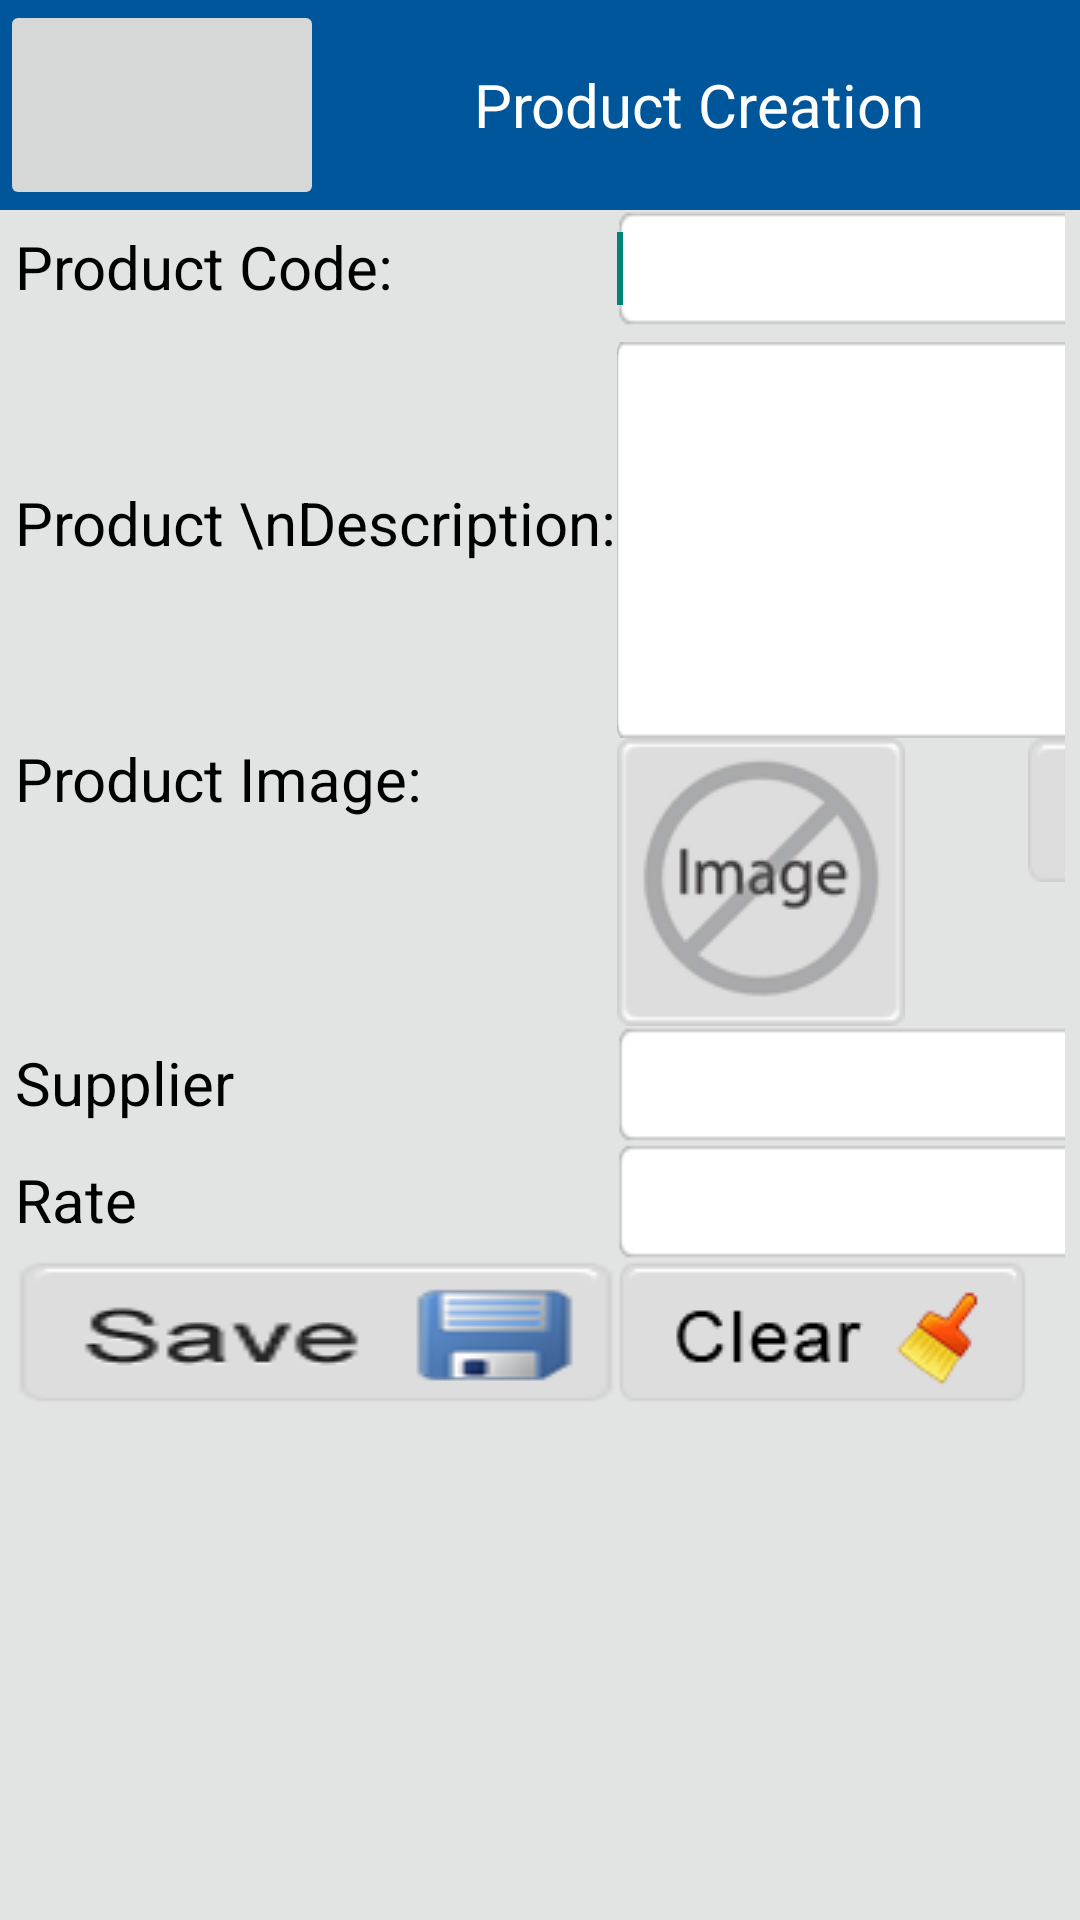

Android layout source for this screen:
<!-- AndroidManifest.xml: application theme Theme.AppCompat.Light.DarkActionBar -->
<!-- res/layout/productmaster.xml -->
<LinearLayout xmlns:android="http://schemas.android.com/apk/res/android"
    android:layout_width="match_parent"
    android:layout_height="match_parent"
    android:background="#e2e3e3"
    android:orientation="vertical" >
    <LinearLayout
        android:id="@+id/linearLayout44"
        android:layout_width="fill_parent"
        android:layout_height="wrap_content"
        android:background="#00569a"
        android:orientation="horizontal" >

        <ImageButton
            android:id="@+id/btnHomeScreen"
            android:layout_marginRight="50dp"
            android:layout_width="108dp"
            android:layout_height="70dp"
            android:src="@drawable/header" />
        <TextView
            android:layout_width="wrap_content"
            android:layout_height="wrap_content"
            android:text="Product Creation"
            android:layout_gravity="center|left"
            android:textColor="#FFFFFF"
            android:textSize="20dp"/>

    </LinearLayout>
    <LinearLayout
        android:layout_width="wrap_content"
        android:layout_height="fill_parent">
        <TableLayout xmlns:android="http://schemas.android.com/apk/res/android"
            android:id="@+id/simpleTableLayout"
            android:layout_width="fill_parent"
            android:layout_height="match_parent"
            android:layout_marginLeft="5dp"
            android:layout_marginRight="5dp"
            android:stretchColumns="*"> 
            <TableRow
                android:id="@+id/firstRow5"
                android:layout_width="0dp"
                android:layout_height="fill_parent">

                <TextView
                    android:id="@+id/textView1"
                    android:layout_width="wrap_content"
                    android:layout_height="wrap_content"
                    android:text="Product Code:"
                    android:textAppearance="?android:attr/textAppearanceMedium"
                    android:textColor="#000"
                    android:textSize="20dp" />

                <EditText
                    android:id="@+id/txtProdCode"
                    android:background="@drawable/settextbutton" android:layout_span="2">

                    <requestFocus /></EditText>
            </TableRow>

            <TableRow
                android:id="@+id/firstRow5"
                android:layout_width="0dp"
                android:layout_height="wrap_content">
            <TextView
                android:id="@+id/textView21"
                android:layout_width="wrap_content"
                android:layout_height="wrap_content"
                android:text="Product \nDescription:"
                android:textAppearance="?android:attr/textAppearanceMedium"
                android:textColor="#000"
                android:textSize="20dp" />
            <EditText
                android:id="@+id/txtProdDesc"
                android:layout_width="wrap_content"
                android:layout_height="wrap_content"
                android:layout_marginTop="5dp"
                android:background="@drawable/description"
                android:inputType="textMultiLine"
                android:layout_span="2"/>

            </TableRow>
            <TableRow
                android:id="@+id/firstRow5"
                android:layout_width="0dp"
                android:layout_height="fill_parent">
                <TextView
                    android:id="@+id/textView1"
                    android:layout_width="wrap_content"
                    android:layout_height="wrap_content"
                    android:text="Product Image:"
                    android:textAppearance="?android:attr/textAppearanceMedium"
                    android:textColor="#000"
                    android:textSize="20dp" />

                <ImageView
                    android:id="@+id/imageView1"
                    android:layout_width="96dp"
                    android:layout_height="96dp"
                    android:layout_gravity="left"
                    android:src="@drawable/defaultimage" />

                <Button
                    android:id="@+id/btnProdpick"
                    android:layout_width="wrap_content"
                    android:layout_height="wrap_content"
                    android:layout_gravity="left"
                    android:background="@drawable/ppick"
                    android:text="" />

            </TableRow>

            <TableRow

                android:layout_width="0dp"
                android:layout_height="wrap_content">
                <TextView

                    android:layout_width="wrap_content"
                    android:layout_height="wrap_content"
                    android:text="Supplier"
                    android:textAppearance="?android:attr/textAppearanceMedium"
                    android:textColor="#000"
                    android:textSize="20dp" />

                <EditText
                    android:id="@+id/txtProdSupplier"
                    android:layout_width="wrap_content"
                    android:layout_height="wrap_content"
                    android:background="@drawable/settextbutton"
                    android:layout_span="2"/>
            </TableRow>
            <TableRow

                android:layout_width="0dp"
                android:layout_height="wrap_content">
                <TextView

                    android:layout_width="wrap_content"
                    android:layout_height="wrap_content"
                    android:text="Rate"
                    android:textAppearance="?android:attr/textAppearanceMedium"
                    android:textColor="#000"
                    android:textSize="20dp" />

                <EditText
                    android:id="@+id/txtProdRate"
                    android:layout_width="wrap_content"
                    android:layout_height="wrap_content"
                    android:background="@drawable/settextbutton"
                    android:inputType="numberDecimal"
                    android:layout_span="2"/>
            </TableRow>
            <TableRow

                android:layout_width="0dp"
                android:layout_height="wrap_content">
                
                <Button
                    android:id="@+id/btnProdSave"
                    android:layout_width="wrap_content"
                    android:layout_height="wrap_content"
                    android:background="@drawable/setsave" />

                <Button
                    android:id="@+id/btnProdCancel"
                    android:layout_width="wrap_content"
                    android:layout_height="wrap_content"
                    android:background="@drawable/setcancel" />
            </TableRow>
        </TableLayout>

    </LinearLayout>
</LinearLayout>
<!-- resources referenced by this layout -->
<resources>
  <!-- drawable defaultimage: png bitmap (drawable, 6077 bytes) -->
  <!-- drawable description: png bitmap (drawable, 965 bytes) -->
  <!-- drawable ppick: png bitmap (drawable, 1396 bytes) -->
  <!-- drawable setcancel: png bitmap (drawable, 2920 bytes) -->
  <!-- drawable setsave: png bitmap (drawable, 3645 bytes) -->
  <!-- drawable settextbutton: png bitmap (drawable, 608 bytes) -->
</resources>
